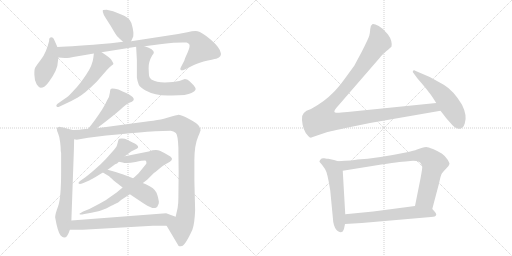
t = 0.00 s
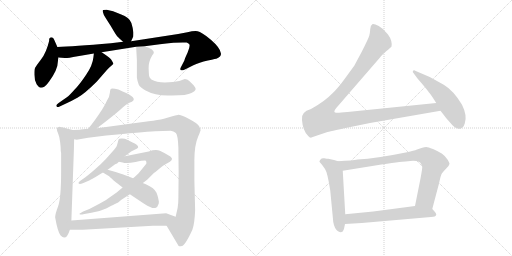
t = 2.72 s
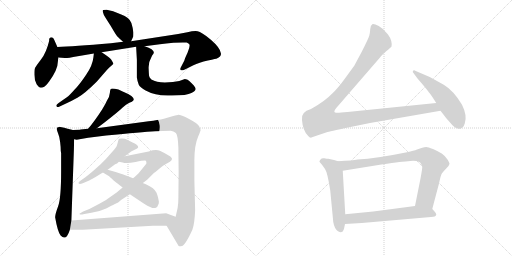
t = 5.45 s
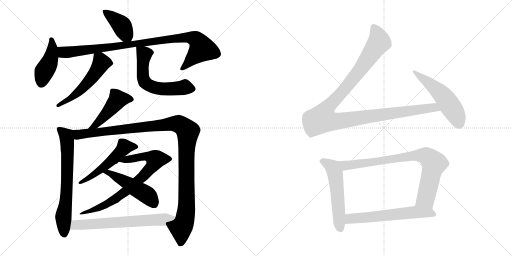
t = 8.17 s
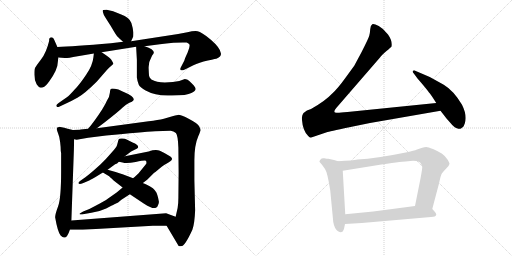
t = 10.89 s
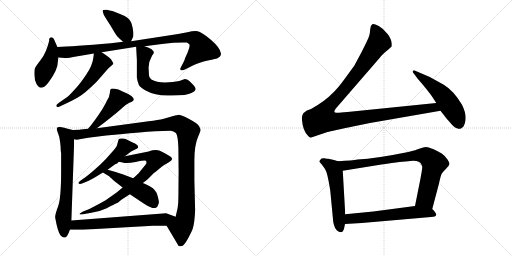
t = 13.61 s

The animated SVG that drew these frames (rendered in a browser with its animation timeline set to each time). Animation: 17 CSS @keyframes rules; one cycle of 13.61 s.

<svg version="1.1" viewBox="0 0 2048 1024" xmlns="http://www.w3.org/2000/svg">
  <g stroke="lightgray" stroke-dasharray="1,1" stroke-width="1" transform="scale(4, 4)">
    <line x1="0" y1="0" x2="256" y2="256"></line>
    <line x1="256" y1="0" x2="0" y2="256"></line>
    <line x1="128" y1="0" x2="128" y2="256"></line>
    <line x1="0" y1="128" x2="256" y2="128"></line>
    <line x1="256" y1="0" x2="512" y2="256"></line>
    <line x1="512" y1="0" x2="256" y2="256"></line>
    <line x1="384" y1="0" x2="384" y2="256"></line>
    <line x1="256" y1="128" x2="512" y2="128"></line>
  </g>
<g transform="scale(1, -1) translate(0, -850)">
   <style type="text/css">
    @keyframes keyframes0 {
      from {
       stroke: black;
       stroke-dashoffset: 408;
       stroke-width: 128;
       }
       57% {
       animation-timing-function: step-end;
       stroke: black;
       stroke-dashoffset: 0;
       stroke-width: 128;
       }
       to {
       stroke: black;
       stroke-width: 1024;
       }
       }
       #make-me-a-hanzi-animation-0 {
         animation: keyframes0 0.582031s both;
         animation-delay: 0.000000s;
         animation-timing-function: linear;
       }
    @keyframes keyframes1 {
      from {
       stroke: black;
       stroke-dashoffset: 441;
       stroke-width: 128;
       }
       59% {
       animation-timing-function: step-end;
       stroke: black;
       stroke-dashoffset: 0;
       stroke-width: 128;
       }
       to {
       stroke: black;
       stroke-width: 1024;
       }
       }
       #make-me-a-hanzi-animation-1 {
         animation: keyframes1 0.608887s both;
         animation-delay: 0.582031s;
         animation-timing-function: linear;
       }
    @keyframes keyframes2 {
      from {
       stroke: black;
       stroke-dashoffset: 971;
       stroke-width: 128;
       }
       76% {
       animation-timing-function: step-end;
       stroke: black;
       stroke-dashoffset: 0;
       stroke-width: 128;
       }
       to {
       stroke: black;
       stroke-width: 1024;
       }
       }
       #make-me-a-hanzi-animation-2 {
         animation: keyframes2 1.040202s both;
         animation-delay: 1.190918s;
         animation-timing-function: linear;
       }
    @keyframes keyframes3 {
      from {
       stroke: black;
       stroke-dashoffset: 544;
       stroke-width: 128;
       }
       64% {
       animation-timing-function: step-end;
       stroke: black;
       stroke-dashoffset: 0;
       stroke-width: 128;
       }
       to {
       stroke: black;
       stroke-width: 1024;
       }
       }
       #make-me-a-hanzi-animation-3 {
         animation: keyframes3 0.692708s both;
         animation-delay: 2.231120s;
         animation-timing-function: linear;
       }
    @keyframes keyframes4 {
      from {
       stroke: black;
       stroke-dashoffset: 604;
       stroke-width: 128;
       }
       66% {
       animation-timing-function: step-end;
       stroke: black;
       stroke-dashoffset: 0;
       stroke-width: 128;
       }
       to {
       stroke: black;
       stroke-width: 1024;
       }
       }
       #make-me-a-hanzi-animation-4 {
         animation: keyframes4 0.741536s both;
         animation-delay: 2.923828s;
         animation-timing-function: linear;
       }
    @keyframes keyframes5 {
      from {
       stroke: black;
       stroke-dashoffset: 471;
       stroke-width: 128;
       }
       61% {
       animation-timing-function: step-end;
       stroke: black;
       stroke-dashoffset: 0;
       stroke-width: 128;
       }
       to {
       stroke: black;
       stroke-width: 1024;
       }
       }
       #make-me-a-hanzi-animation-5 {
         animation: keyframes5 0.633301s both;
         animation-delay: 3.665364s;
         animation-timing-function: linear;
       }
    @keyframes keyframes6 {
      from {
       stroke: black;
       stroke-dashoffset: 692;
       stroke-width: 128;
       }
       69% {
       animation-timing-function: step-end;
       stroke: black;
       stroke-dashoffset: 0;
       stroke-width: 128;
       }
       to {
       stroke: black;
       stroke-width: 1024;
       }
       }
       #make-me-a-hanzi-animation-6 {
         animation: keyframes6 0.813151s both;
         animation-delay: 4.298665s;
         animation-timing-function: linear;
       }
    @keyframes keyframes7 {
      from {
       stroke: black;
       stroke-dashoffset: 1175;
       stroke-width: 128;
       }
       79% {
       animation-timing-function: step-end;
       stroke: black;
       stroke-dashoffset: 0;
       stroke-width: 128;
       }
       to {
       stroke: black;
       stroke-width: 1024;
       }
       }
       #make-me-a-hanzi-animation-7 {
         animation: keyframes7 1.206217s both;
         animation-delay: 5.111816s;
         animation-timing-function: linear;
       }
    @keyframes keyframes8 {
      from {
       stroke: black;
       stroke-dashoffset: 533;
       stroke-width: 128;
       }
       63% {
       animation-timing-function: step-end;
       stroke: black;
       stroke-dashoffset: 0;
       stroke-width: 128;
       }
       to {
       stroke: black;
       stroke-width: 1024;
       }
       }
       #make-me-a-hanzi-animation-8 {
         animation: keyframes8 0.683757s both;
         animation-delay: 6.318033s;
         animation-timing-function: linear;
       }
    @keyframes keyframes9 {
      from {
       stroke: black;
       stroke-dashoffset: 779;
       stroke-width: 128;
       }
       72% {
       animation-timing-function: step-end;
       stroke: black;
       stroke-dashoffset: 0;
       stroke-width: 128;
       }
       to {
       stroke: black;
       stroke-width: 1024;
       }
       }
       #make-me-a-hanzi-animation-9 {
         animation: keyframes9 0.883952s both;
         animation-delay: 7.001790s;
         animation-timing-function: linear;
       }
    @keyframes keyframes10 {
      from {
       stroke: black;
       stroke-dashoffset: 496;
       stroke-width: 128;
       }
       62% {
       animation-timing-function: step-end;
       stroke: black;
       stroke-dashoffset: 0;
       stroke-width: 128;
       }
       to {
       stroke: black;
       stroke-width: 1024;
       }
       }
       #make-me-a-hanzi-animation-10 {
         animation: keyframes10 0.653646s both;
         animation-delay: 7.885742s;
         animation-timing-function: linear;
       }
    @keyframes keyframes11 {
      from {
       stroke: black;
       stroke-dashoffset: 672;
       stroke-width: 128;
       }
       69% {
       animation-timing-function: step-end;
       stroke: black;
       stroke-dashoffset: 0;
       stroke-width: 128;
       }
       to {
       stroke: black;
       stroke-width: 1024;
       }
       }
       #make-me-a-hanzi-animation-11 {
         animation: keyframes11 0.796875s both;
         animation-delay: 8.539388s;
         animation-timing-function: linear;
       }
    @keyframes keyframes12 {
      from {
       stroke: black;
       stroke-dashoffset: 1180;
       stroke-width: 128;
       }
       79% {
       animation-timing-function: step-end;
       stroke: black;
       stroke-dashoffset: 0;
       stroke-width: 128;
       }
       to {
       stroke: black;
       stroke-width: 1024;
       }
       }
       #make-me-a-hanzi-animation-12 {
         animation: keyframes12 1.210286s both;
         animation-delay: 9.336263s;
         animation-timing-function: linear;
       }
    @keyframes keyframes13 {
      from {
       stroke: black;
       stroke-dashoffset: 536;
       stroke-width: 128;
       }
       64% {
       animation-timing-function: step-end;
       stroke: black;
       stroke-dashoffset: 0;
       stroke-width: 128;
       }
       to {
       stroke: black;
       stroke-width: 1024;
       }
       }
       #make-me-a-hanzi-animation-13 {
         animation: keyframes13 0.686198s both;
         animation-delay: 10.546549s;
         animation-timing-function: linear;
       }
    @keyframes keyframes14 {
      from {
       stroke: black;
       stroke-dashoffset: 553;
       stroke-width: 128;
       }
       64% {
       animation-timing-function: step-end;
       stroke: black;
       stroke-dashoffset: 0;
       stroke-width: 128;
       }
       to {
       stroke: black;
       stroke-width: 1024;
       }
       }
       #make-me-a-hanzi-animation-14 {
         animation: keyframes14 0.700033s both;
         animation-delay: 11.232747s;
         animation-timing-function: linear;
       }
    @keyframes keyframes15 {
      from {
       stroke: black;
       stroke-dashoffset: 835;
       stroke-width: 128;
       }
       73% {
       animation-timing-function: step-end;
       stroke: black;
       stroke-dashoffset: 0;
       stroke-width: 128;
       }
       to {
       stroke: black;
       stroke-width: 1024;
       }
       }
       #make-me-a-hanzi-animation-15 {
         animation: keyframes15 0.929525s both;
         animation-delay: 11.932780s;
         animation-timing-function: linear;
       }
    @keyframes keyframes16 {
      from {
       stroke: black;
       stroke-dashoffset: 614;
       stroke-width: 128;
       }
       67% {
       animation-timing-function: step-end;
       stroke: black;
       stroke-dashoffset: 0;
       stroke-width: 128;
       }
       to {
       stroke: black;
       stroke-width: 1024;
       }
       }
       #make-me-a-hanzi-animation-16 {
         animation: keyframes16 0.749674s both;
         animation-delay: 12.862305s;
         animation-timing-function: linear;
       }
</style>
<path d="M 524.5 685.5 L 532.5 703.5 Q 533.5 704.5 533.5 720.5 Q 532.5 735.5 525.5 758.5 Q 518.5 780.5 482.5 793.5 L 452.5 805.5 L 426.5 811.5 Q 414.5 811.5 412.5 810.5 Q 409.5 808.5 411.5 802.5 L 415.5 790.5 Q 415.5 789.5 442.5 747.5 Q 464.5 709.5 469.5 704.5 Q 474.5 699.5 492.5 683.5 C 514.5 663.5 514.5 663.5 524.5 685.5 Z" fill="lightgray"></path> 
<path d="M 137.5 551.0 Q 137.5 528.5 146.5 513.5 Q 156.5 499.5 163.5 499.5 Q 170.5 499.5 177.0 503.5 Q 183.5 507.5 196.5 524.5 Q 231.5 572.5 231.5 604.5 L 233.5 620.5 L 229.5 662.5 L 218.5 687.5 Q 212.5 703.5 201.5 700.5 L 197.5 696.5 Q 196.5 695.5 196.5 686.5 Q 185.5 640.5 164.0 612.0 Q 142.5 583.5 140.0 578.5 Q 137.5 573.5 137.5 562.25 L 137.5 551.0 Z" fill="lightgray"></path> 
<path d="M 233.5 620.5 L 259.5 618.5 Q 262.5 616.5 310.5 625.5 L 375.5 636.5 L 406.5 641.5 L 544.5 663.5 L 578.5 665.5 L 639.5 673.5 Q 663.5 677.5 693.5 679.5 L 731.5 680.5 L 746.5 680.5 Q 749.5 680.5 756.5 674.5 Q 762.5 667.5 750.5 640.5 Q 737.5 612.5 737.5 608.5 L 723.5 581.5 Q 719.5 574.5 722.5 570.5 Q 725.5 566.5 739.5 572.5 L 773.5 589.5 Q 795.5 600.5 831.5 608.5 Q 866.5 616.5 867.5 616.5 Q 886.5 624.5 883.5 637.5 Q 881.5 658.5 843.5 691.5 Q 805.5 723.5 790.5 725.5 Q 775.5 727.5 749.5 721.5 L 712.5 714.5 L 524.5 685.5 L 492.5 683.5 L 443.5 677.5 Q 292.5 664.5 229.5 662.5 C 199.5 661.5 203.5 622.5 233.5 620.5 Z" fill="lightgray"></path> 
<path d="M 375.5 636.5 L 373.5 620.5 Q 370.5 589.5 344.5 551.5 Q 318.5 512.5 299.5 493.5 Q 276.5 467.5 267.5 461.5 L 234.5 438.5 Q 221.5 429.5 226.5 424.5 Q 231.5 419.5 236.5 423.5 L 270.5 439.5 Q 280.5 443.5 309.5 459.5 Q 338.5 475.5 387.5 524.5 L 427.5 570.5 Q 437.5 582.5 446.5 588.5 Q 454.5 593.5 453.5 596.5 Q 452.5 599.5 444.5 612.5 Q 438.5 620.5 406.5 641.5 C 381.5 658.5 378.5 660.5 375.5 636.5 Z" fill="lightgray"></path> 
<path d="M 544.5 663.5 L 547.5 610.5 L 547.5 540.5 Q 548.5 529.5 555.5 510.5 Q 560.5 501.5 582.5 488.5 Q 625.5 464.5 687.5 468.5 Q 748.5 468.5 765.5 478.5 Q 782.5 487.5 782.5 494.5 Q 782.5 501.5 769.5 514.5 Q 756.5 527.5 750.5 531.5 Q 739.5 535.5 736.5 533.5 Q 713.5 522.5 691.5 522.5 L 659.5 520.5 Q 625.5 520.5 605.5 532.5 Q 596.5 541.5 596.5 546.5 Q 595.5 551.5 594.5 577.5 Q 593.5 602.5 608.5 628.5 Q 614.5 635.5 614.5 637.5 Q 614.5 639.5 615.5 640.5 Q 615.5 653.5 578.5 665.5 C 550.5 675.5 543.5 677.5 544.5 663.5 Z" fill="lightgray"></path> 
<path d="M 427.5 447.5 Q 425.5 441.5 408.5 412.5 Q 377.5 364.5 352.5 335.5 C 333.5 312.5 363.5 319.5 387.5 337.5 L 416.5 359.5 Q 474.5 404.5 489.5 419.5 Q 504.5 434.5 517.5 439.5 L 527.5 443.5 Q 553.5 458.5 490.5 484.5 Q 472.5 494.5 459.5 495.5 Q 446.5 496.5 445.5 495.5 Q 440.5 495.5 439.5 479.5 Q 438.5 463.5 427.5 447.5 Z" fill="lightgray"></path> 
<path d="M 291.5 330.5 L 270.5 335.5 Q 236.5 343.5 235.5 342.5 Q 233.5 341.5 230.5 341.5 Q 227.5 338.5 227.5 334.5 Q 226.5 330.5 232.5 316.5 Q 238.5 302.5 240.5 282.5 L 242.5 262.5 Q 242.5 244.5 244.5 238.5 L 244.5 166.5 Q 244.5 57.5 232.5 25.5 Q 220.5 -6.5 220.5 -18.5 Q 230.5 -76.5 242.5 -91.5 Q 264.5 -116.5 279.5 -68.5 L 285.5 -31.5 L 295.5 249.5 L 296.5 293.5 C 297.5 323.5 297.5 329.5 291.5 330.5 Z" fill="lightgray"></path> 
<path d="M 352.5 335.5 L 322.5 332.5 L 319.5 331.5 L 291.5 330.5 C 261.5 328.5 266.5 292.5 296.5 293.5 L 306.5 291.5 L 352.5 299.5 L 424.5 308.5 Q 567.5 322.5 620.5 325.5 L 682.5 327.5 Q 694.5 325.5 703.5 318.5 Q 711.5 310.5 713.5 259.5 L 714.5 159.5 L 713.5 58.5 Q 713.5 36.5 710.5 18.5 L 702.5 -16.5 C 695.5 -45.5 651.5 -26.5 666.5 -52.5 L 714.5 -133.5 Q 719.5 -135.5 727.5 -133.5 Q 740.5 -131.5 769.5 -68.5 Q 778.5 -43.5 780.5 9.5 L 777.5 129.5 L 777.5 209.5 Q 777.5 270.5 793.5 306.5 Q 797.5 315.5 798.5 318.5 L 802.5 329.5 Q 802.5 333.5 796.5 345.5 Q 790.5 356.5 756.5 374.5 Q 721.5 391.5 711.5 390.5 Q 700.5 389.5 689.5 385.5 L 655.5 375.5 Q 632.5 370.5 594.5 365.5 L 387.5 337.5 L 352.5 335.5 Z" fill="lightgray"></path> 
<path d="M 499.5 225.5 L 524.5 244.5 L 538.5 251.5 Q 551.5 257.5 552.5 260.5 Q 554.5 271.5 530.5 280.5 L 508.5 291.5 Q 500.5 295.5 488.5 296.0 Q 476.5 296.5 475.0 293.0 Q 473.5 289.5 470.5 278.5 Q 467.5 267.5 466.5 265.0 Q 465.5 262.5 455.5 250.5 L 431.5 223.5 Q 424.5 215.5 401.5 192.5 Q 359.5 154.5 341.5 141.5 L 321.5 127.5 Q 311.5 120.5 314.5 116.0 Q 317.5 111.5 333.5 118.5 L 354.5 127.5 Q 356.5 128.5 380.5 141.5 L 411.5 160.5 L 430.5 171.5 L 460.5 193.5 Q 468.5 195.5 475.5 203.5 L 499.5 225.5 Z" fill="lightgray"></path> 
<path d="M 490.5 100.5 L 466.5 80.5 L 429.5 54.5 Q 420.5 47.5 397.5 35.5 L 357.5 14.5 L 332.5 4.5 Q 327.5 1.5 322.5 -1.5 Q 316.5 -3.5 318.5 -6.5 Q 319.5 -9.5 337.5 -5.5 L 365.5 -0.5 Q 399.5 4.5 424.5 16.5 Q 449.5 29.5 457.5 33.5 L 472.5 40.5 L 485.5 51.5 L 519.5 73.5 L 571.5 118.5 L 588.5 131.5 L 615.5 158.5 Q 621.5 162.5 627.5 167.5 L 645.5 182.5 Q 657.5 192.5 665.5 195.5 Q 700.5 211.5 681.5 224.5 L 657.5 238.5 L 639.5 247.5 Q 622.5 254.5 594.5 244.5 L 499.5 225.5 C 470.5 219.5 446.5 209.5 475.5 203.5 L 490.5 200.5 Q 504.5 194.5 542.5 202.5 Q 580.5 210.5 583.5 207.5 Q 586.5 203.5 585.5 196.5 Q 583.5 193.5 575.5 183.5 L 553.5 156.5 L 538.5 142.5 Q 533.5 138.5 532.5 137.5 L 490.5 100.5 Z" fill="lightgray"></path> 
<path d="M 411.5 160.5 L 436.5 145.5 Q 443.5 138.5 446.5 136.5 L 454.5 128.5 L 490.5 100.5 L 519.5 73.5 L 576.5 35.5 Q 612.5 12.5 623.5 19.5 Q 629.5 20.5 631.5 28.5 Q 636.5 37.5 635.5 44.5 Q 630.5 71.5 625.5 80.5 Q 620.5 89.5 611.5 97.5 Q 601.5 104.5 587.5 111.5 Q 572.5 117.5 571.5 118.5 L 532.5 137.5 L 490.5 153.5 Q 478.5 157.5 474.5 158.5 L 462.5 162.5 L 430.5 171.5 C 401.5 179.5 385.5 175.5 411.5 160.5 Z" fill="lightgray"></path> 
<path d="M 279.5 -68.5 L 330.5 -68.5 L 611.5 -52.5 L 666.5 -52.5 C 696.5 -52.5 730.5 -26.5 702.5 -16.5 L 664.5 -2.5 L 285.5 -31.5 C 255.5 -33.5 249.5 -68.5 279.5 -68.5 Z" fill="lightgray"></path> 
<path d="M 1745.0 438.0 L 1390.0 402.0 Q 1353.0 398.0 1346.0 399.0 Q 1329.0 399.0 1345.0 418.0 L 1520.0 620.0 Q 1526.0 629.0 1546.0 646.0 Q 1566.0 663.0 1566.0 664.0 Q 1570.0 687.0 1552.0 712.0 Q 1534.0 736.0 1515.0 746.0 Q 1495.0 756.0 1489.0 753.0 Q 1482.0 749.0 1481.0 734.0 Q 1480.0 719.0 1477.0 707.0 Q 1473.0 694.0 1447.0 643.0 L 1417.0 587.0 L 1382.0 539.0 Q 1351.0 496.0 1330.0 477.0 Q 1301.0 446.0 1244.0 414.0 Q 1202.0 402.0 1208.0 370.0 Q 1211.0 328.0 1232.0 307.0 Q 1241.0 296.0 1248.0 301.0 L 1307.0 321.0 Q 1314.0 323.0 1397.0 341.0 L 1480.0 358.0 L 1762.0 407.0 C 1792.0 412.0 1775.0 441.0 1745.0 438.0 Z" fill="lightgray"></path> 
<path d="M 1762.0 407.0 L 1786.0 376.0 L 1802.0 358.0 Q 1818.0 338.0 1828.0 337.0 Q 1836.0 333.0 1844.0 336.0 L 1853.0 343.0 Q 1855.0 345.0 1859.0 356.0 Q 1870.0 387.0 1848.0 431.0 Q 1815.0 487.0 1775.0 511.0 L 1719.0 542.0 L 1663.0 566.0 Q 1656.0 571.0 1652.0 567.0 Q 1648.0 563.0 1656.0 555.0 L 1670.0 536.0 L 1689.0 514.0 Q 1715.0 483.0 1716.0 480.0 Q 1721.0 476.0 1745.0 438.0 L 1762.0 407.0 Z" fill="lightgray"></path> 
<path d="M 1336.0 210.0 L 1313.0 215.0 Q 1308.0 215.0 1297.0 217.0 Q 1286.0 218.0 1284.0 214.0 L 1280.0 209.0 Q 1275.0 204.0 1280.0 200.0 L 1288.0 191.0 L 1300.0 174.0 Q 1310.0 160.0 1321.0 88.0 L 1333.0 -38.0 Q 1338.0 -66.0 1352.0 -75.0 Q 1362.0 -80.0 1366.0 -78.0 L 1371.0 -76.0 Q 1377.0 -67.0 1380.0 -46.0 L 1381.0 -7.0 L 1371.0 167.0 C 1369.0 197.0 1369.0 200.0 1352.0 205.0 L 1336.0 210.0 Z" fill="lightgray"></path> 
<path d="M 1729.0 14.0 L 1756.0 116.0 Q 1763.0 150.0 1768.0 157.0 Q 1772.0 163.0 1784.0 175.0 L 1794.0 186.0 Q 1797.0 191.0 1798.0 195.0 Q 1798.0 198.0 1790.0 212.0 Q 1781.0 226.0 1767.0 236.0 Q 1752.0 245.0 1732.0 254.0 Q 1712.0 262.0 1705.0 262.0 Q 1698.0 262.0 1689.0 259.0 L 1668.0 252.0 Q 1656.0 247.0 1628.0 241.0 Q 1506.0 216.0 1430.0 212.0 Q 1412.0 208.0 1352.0 205.0 C 1322.0 203.0 1341.0 162.0 1371.0 167.0 L 1501.0 188.0 Q 1606.0 204.0 1622.0 204.0 L 1652.0 207.0 Q 1668.0 207.0 1675.0 203.0 Q 1683.0 200.0 1684.0 194.0 Q 1688.0 190.0 1689.0 182.0 Q 1689.0 174.0 1682.0 136.0 L 1660.0 26.0 C 1654.0 -3.0 1721.0 -15.0 1729.0 14.0 Z" fill="lightgray"></path> 
<path d="M 1380.0 -46.0 L 1447.0 -42.0 L 1724.0 -18.0 Q 1743.0 -18.0 1745.0 -9.0 Q 1746.0 -3.0 1729.0 14.0 C 1711.0 33.0 1690.0 30.0 1660.0 26.0 L 1493.0 4.0 L 1381.0 -7.0 C 1351.0 -10.0 1350.0 -48.0 1380.0 -46.0 Z" fill="lightgray"></path> 
      <clipPath id="make-me-a-hanzi-clip-0">
      <path d="M 524.5 685.5 L 532.5 703.5 Q 533.5 704.5 533.5 720.5 Q 532.5 735.5 525.5 758.5 Q 518.5 780.5 482.5 793.5 L 452.5 805.5 L 426.5 811.5 Q 414.5 811.5 412.5 810.5 Q 409.5 808.5 411.5 802.5 L 415.5 790.5 Q 415.5 789.5 442.5 747.5 Q 464.5 709.5 469.5 704.5 Q 474.5 699.5 492.5 683.5 C 514.5 663.5 514.5 663.5 524.5 685.5 Z" fill="lightgray"></path>
      </clipPath>
      <path clip-path="url(#make-me-a-hanzi-clip-0)" d="M 419.5 805.5 L 484.5 751.5 L 518.5 693.5 " fill="none" id="make-me-a-hanzi-animation-0" stroke-dasharray="280 560" stroke-linecap="round"></path>

      <clipPath id="make-me-a-hanzi-clip-1">
      <path d="M 137.5 551.0 Q 137.5 528.5 146.5 513.5 Q 156.5 499.5 163.5 499.5 Q 170.5 499.5 177.0 503.5 Q 183.5 507.5 196.5 524.5 Q 231.5 572.5 231.5 604.5 L 233.5 620.5 L 229.5 662.5 L 218.5 687.5 Q 212.5 703.5 201.5 700.5 L 197.5 696.5 Q 196.5 695.5 196.5 686.5 Q 185.5 640.5 164.0 612.0 Q 142.5 583.5 140.0 578.5 Q 137.5 573.5 137.5 562.25 L 137.5 551.0 Z" fill="lightgray"></path>
      </clipPath>
      <path clip-path="url(#make-me-a-hanzi-clip-1)" d="M 205.5 692.5 L 209.5 653.5 L 204.5 624.5 L 170.5 546.5 L 166.5 515.5 " fill="none" id="make-me-a-hanzi-animation-1" stroke-dasharray="313 626" stroke-linecap="round"></path>

      <clipPath id="make-me-a-hanzi-clip-2">
      <path d="M 233.5 620.5 L 259.5 618.5 Q 262.5 616.5 310.5 625.5 L 375.5 636.5 L 406.5 641.5 L 544.5 663.5 L 578.5 665.5 L 639.5 673.5 Q 663.5 677.5 693.5 679.5 L 731.5 680.5 L 746.5 680.5 Q 749.5 680.5 756.5 674.5 Q 762.5 667.5 750.5 640.5 Q 737.5 612.5 737.5 608.5 L 723.5 581.5 Q 719.5 574.5 722.5 570.5 Q 725.5 566.5 739.5 572.5 L 773.5 589.5 Q 795.5 600.5 831.5 608.5 Q 866.5 616.5 867.5 616.5 Q 886.5 624.5 883.5 637.5 Q 881.5 658.5 843.5 691.5 Q 805.5 723.5 790.5 725.5 Q 775.5 727.5 749.5 721.5 L 712.5 714.5 L 524.5 685.5 L 492.5 683.5 L 443.5 677.5 Q 292.5 664.5 229.5 662.5 C 199.5 661.5 203.5 622.5 233.5 620.5 Z" fill="lightgray"></path>
      </clipPath>
      <path clip-path="url(#make-me-a-hanzi-clip-2)" d="M 234.5 655.5 L 250.5 643.5 L 267.5 641.5 L 691.5 696.5 L 746.5 701.5 L 784.5 692.5 L 796.5 679.5 L 805.5 653.5 L 726.5 575.5 " fill="none" id="make-me-a-hanzi-animation-2" stroke-dasharray="843 1686" stroke-linecap="round"></path>

      <clipPath id="make-me-a-hanzi-clip-3">
      <path d="M 375.5 636.5 L 373.5 620.5 Q 370.5 589.5 344.5 551.5 Q 318.5 512.5 299.5 493.5 Q 276.5 467.5 267.5 461.5 L 234.5 438.5 Q 221.5 429.5 226.5 424.5 Q 231.5 419.5 236.5 423.5 L 270.5 439.5 Q 280.5 443.5 309.5 459.5 Q 338.5 475.5 387.5 524.5 L 427.5 570.5 Q 437.5 582.5 446.5 588.5 Q 454.5 593.5 453.5 596.5 Q 452.5 599.5 444.5 612.5 Q 438.5 620.5 406.5 641.5 C 381.5 658.5 378.5 660.5 375.5 636.5 Z" fill="lightgray"></path>
      </clipPath>
      <path clip-path="url(#make-me-a-hanzi-clip-3)" d="M 445.5 595.5 L 405.5 598.5 L 364.5 534.5 L 331.5 498.5 L 295.5 465.5 L 231.5 427.5 " fill="none" id="make-me-a-hanzi-animation-3" stroke-dasharray="416 832" stroke-linecap="round"></path>

      <clipPath id="make-me-a-hanzi-clip-4">
      <path d="M 544.5 663.5 L 547.5 610.5 L 547.5 540.5 Q 548.5 529.5 555.5 510.5 Q 560.5 501.5 582.5 488.5 Q 625.5 464.5 687.5 468.5 Q 748.5 468.5 765.5 478.5 Q 782.5 487.5 782.5 494.5 Q 782.5 501.5 769.5 514.5 Q 756.5 527.5 750.5 531.5 Q 739.5 535.5 736.5 533.5 Q 713.5 522.5 691.5 522.5 L 659.5 520.5 Q 625.5 520.5 605.5 532.5 Q 596.5 541.5 596.5 546.5 Q 595.5 551.5 594.5 577.5 Q 593.5 602.5 608.5 628.5 Q 614.5 635.5 614.5 637.5 Q 614.5 639.5 615.5 640.5 Q 615.5 653.5 578.5 665.5 C 550.5 675.5 543.5 677.5 544.5 663.5 Z" fill="lightgray"></path>
      </clipPath>
      <path clip-path="url(#make-me-a-hanzi-clip-4)" d="M 550.5 657.5 L 576.5 632.5 L 571.5 547.5 L 578.5 523.5 L 589.5 512.5 L 622.5 498.5 L 662.5 493.5 L 738.5 501.5 L 771.5 495.5 " fill="none" id="make-me-a-hanzi-animation-4" stroke-dasharray="476 952" stroke-linecap="round"></path>

      <clipPath id="make-me-a-hanzi-clip-5">
      <path d="M 427.5 447.5 Q 425.5 441.5 408.5 412.5 Q 377.5 364.5 352.5 335.5 C 333.5 312.5 363.5 319.5 387.5 337.5 L 416.5 359.5 Q 474.5 404.5 489.5 419.5 Q 504.5 434.5 517.5 439.5 L 527.5 443.5 Q 553.5 458.5 490.5 484.5 Q 472.5 494.5 459.5 495.5 Q 446.5 496.5 445.5 495.5 Q 440.5 495.5 439.5 479.5 Q 438.5 463.5 427.5 447.5 Z" fill="lightgray"></path>
      </clipPath>
      <path clip-path="url(#make-me-a-hanzi-clip-5)" d="M 524.5 453.5 L 493.5 457.5 L 469.5 450.5 L 384.5 352.5 L 358.5 339.5 " fill="none" id="make-me-a-hanzi-animation-5" stroke-dasharray="343 686" stroke-linecap="round"></path>

      <clipPath id="make-me-a-hanzi-clip-6">
      <path d="M 291.5 330.5 L 270.5 335.5 Q 236.5 343.5 235.5 342.5 Q 233.5 341.5 230.5 341.5 Q 227.5 338.5 227.5 334.5 Q 226.5 330.5 232.5 316.5 Q 238.5 302.5 240.5 282.5 L 242.5 262.5 Q 242.5 244.5 244.5 238.5 L 244.5 166.5 Q 244.5 57.5 232.5 25.5 Q 220.5 -6.5 220.5 -18.5 Q 230.5 -76.5 242.5 -91.5 Q 264.5 -116.5 279.5 -68.5 L 285.5 -31.5 L 295.5 249.5 L 296.5 293.5 C 297.5 323.5 297.5 329.5 291.5 330.5 Z" fill="lightgray"></path>
      </clipPath>
      <path clip-path="url(#make-me-a-hanzi-clip-6)" d="M 234.5 335.5 L 265.5 306.5 L 268.5 286.5 L 267.5 102.5 L 253.5 -17.5 L 255.5 -85.5 " fill="none" id="make-me-a-hanzi-animation-6" stroke-dasharray="564 1128" stroke-linecap="round"></path>

      <clipPath id="make-me-a-hanzi-clip-7">
      <path d="M 352.5 335.5 L 322.5 332.5 L 319.5 331.5 L 291.5 330.5 C 261.5 328.5 266.5 292.5 296.5 293.5 L 306.5 291.5 L 352.5 299.5 L 424.5 308.5 Q 567.5 322.5 620.5 325.5 L 682.5 327.5 Q 694.5 325.5 703.5 318.5 Q 711.5 310.5 713.5 259.5 L 714.5 159.5 L 713.5 58.5 Q 713.5 36.5 710.5 18.5 L 702.5 -16.5 C 695.5 -45.5 651.5 -26.5 666.5 -52.5 L 714.5 -133.5 Q 719.5 -135.5 727.5 -133.5 Q 740.5 -131.5 769.5 -68.5 Q 778.5 -43.5 780.5 9.5 L 777.5 129.5 L 777.5 209.5 Q 777.5 270.5 793.5 306.5 Q 797.5 315.5 798.5 318.5 L 802.5 329.5 Q 802.5 333.5 796.5 345.5 Q 790.5 356.5 756.5 374.5 Q 721.5 391.5 711.5 390.5 Q 700.5 389.5 689.5 385.5 L 655.5 375.5 Q 632.5 370.5 594.5 365.5 L 387.5 337.5 L 352.5 335.5 Z" fill="lightgray"></path>
      </clipPath>
      <path clip-path="url(#make-me-a-hanzi-clip-7)" d="M 298.5 325.5 L 313.5 312.5 L 327.5 313.5 L 696.5 355.5 L 718.5 351.5 L 743.5 333.5 L 751.5 324.5 L 745.5 224.5 L 746.5 31.5 L 738.5 -30.5 L 723.5 -64.5 L 721.5 -120.5 " fill="none" id="make-me-a-hanzi-animation-7" stroke-dasharray="1047 2094" stroke-linecap="round"></path>

      <clipPath id="make-me-a-hanzi-clip-8">
      <path d="M 499.5 225.5 L 524.5 244.5 L 538.5 251.5 Q 551.5 257.5 552.5 260.5 Q 554.5 271.5 530.5 280.5 L 508.5 291.5 Q 500.5 295.5 488.5 296.0 Q 476.5 296.5 475.0 293.0 Q 473.5 289.5 470.5 278.5 Q 467.5 267.5 466.5 265.0 Q 465.5 262.5 455.5 250.5 L 431.5 223.5 Q 424.5 215.5 401.5 192.5 Q 359.5 154.5 341.5 141.5 L 321.5 127.5 Q 311.5 120.5 314.5 116.0 Q 317.5 111.5 333.5 118.5 L 354.5 127.5 Q 356.5 128.5 380.5 141.5 L 411.5 160.5 L 430.5 171.5 L 460.5 193.5 Q 468.5 195.5 475.5 203.5 L 499.5 225.5 Z" fill="lightgray"></path>
      </clipPath>
      <path clip-path="url(#make-me-a-hanzi-clip-8)" d="M 545.5 263.5 L 497.5 262.5 L 417.5 183.5 L 367.5 144.5 L 319.5 121.5 " fill="none" id="make-me-a-hanzi-animation-8" stroke-dasharray="405 810" stroke-linecap="round"></path>

      <clipPath id="make-me-a-hanzi-clip-9">
      <path d="M 490.5 100.5 L 466.5 80.5 L 429.5 54.5 Q 420.5 47.5 397.5 35.5 L 357.5 14.5 L 332.5 4.5 Q 327.5 1.5 322.5 -1.5 Q 316.5 -3.5 318.5 -6.5 Q 319.5 -9.5 337.5 -5.5 L 365.5 -0.5 Q 399.5 4.5 424.5 16.5 Q 449.5 29.5 457.5 33.5 L 472.5 40.5 L 485.5 51.5 L 519.5 73.5 L 571.5 118.5 L 588.5 131.5 L 615.5 158.5 Q 621.5 162.5 627.5 167.5 L 645.5 182.5 Q 657.5 192.5 665.5 195.5 Q 700.5 211.5 681.5 224.5 L 657.5 238.5 L 639.5 247.5 Q 622.5 254.5 594.5 244.5 L 499.5 225.5 C 470.5 219.5 446.5 209.5 475.5 203.5 L 490.5 200.5 Q 504.5 194.5 542.5 202.5 Q 580.5 210.5 583.5 207.5 Q 586.5 203.5 585.5 196.5 Q 583.5 193.5 575.5 183.5 L 553.5 156.5 L 538.5 142.5 Q 533.5 138.5 532.5 137.5 L 490.5 100.5 Z" fill="lightgray"></path>
      </clipPath>
      <path clip-path="url(#make-me-a-hanzi-clip-9)" d="M 483.5 203.5 L 508.5 213.5 L 577.5 225.5 L 621.5 212.5 L 606.5 182.5 L 571.5 144.5 L 461.5 54.5 L 372.5 9.5 L 321.5 -4.5 " fill="none" id="make-me-a-hanzi-animation-9" stroke-dasharray="651 1302" stroke-linecap="round"></path>

      <clipPath id="make-me-a-hanzi-clip-10">
      <path d="M 411.5 160.5 L 436.5 145.5 Q 443.5 138.5 446.5 136.5 L 454.5 128.5 L 490.5 100.5 L 519.5 73.5 L 576.5 35.5 Q 612.5 12.5 623.5 19.5 Q 629.5 20.5 631.5 28.5 Q 636.5 37.5 635.5 44.5 Q 630.5 71.5 625.5 80.5 Q 620.5 89.5 611.5 97.5 Q 601.5 104.5 587.5 111.5 Q 572.5 117.5 571.5 118.5 L 532.5 137.5 L 490.5 153.5 Q 478.5 157.5 474.5 158.5 L 462.5 162.5 L 430.5 171.5 C 401.5 179.5 385.5 175.5 411.5 160.5 Z" fill="lightgray"></path>
      </clipPath>
      <path clip-path="url(#make-me-a-hanzi-clip-10)" d="M 418.5 158.5 L 443.5 156.5 L 586.5 71.5 L 616.5 33.5 " fill="none" id="make-me-a-hanzi-animation-10" stroke-dasharray="368 736" stroke-linecap="round"></path>

      <clipPath id="make-me-a-hanzi-clip-11">
      <path d="M 279.5 -68.5 L 330.5 -68.5 L 611.5 -52.5 L 666.5 -52.5 C 696.5 -52.5 730.5 -26.5 702.5 -16.5 L 664.5 -2.5 L 285.5 -31.5 C 255.5 -33.5 249.5 -68.5 279.5 -68.5 Z" fill="lightgray"></path>
      </clipPath>
      <path clip-path="url(#make-me-a-hanzi-clip-11)" d="M 285.5 -63.5 L 301.5 -49.5 L 632.5 -29.5 L 694.5 -17.5 " fill="none" id="make-me-a-hanzi-animation-11" stroke-dasharray="544 1088" stroke-linecap="round"></path>

      <clipPath id="make-me-a-hanzi-clip-12">
      <path d="M 1745.0 438.0 L 1390.0 402.0 Q 1353.0 398.0 1346.0 399.0 Q 1329.0 399.0 1345.0 418.0 L 1520.0 620.0 Q 1526.0 629.0 1546.0 646.0 Q 1566.0 663.0 1566.0 664.0 Q 1570.0 687.0 1552.0 712.0 Q 1534.0 736.0 1515.0 746.0 Q 1495.0 756.0 1489.0 753.0 Q 1482.0 749.0 1481.0 734.0 Q 1480.0 719.0 1477.0 707.0 Q 1473.0 694.0 1447.0 643.0 L 1417.0 587.0 L 1382.0 539.0 Q 1351.0 496.0 1330.0 477.0 Q 1301.0 446.0 1244.0 414.0 Q 1202.0 402.0 1208.0 370.0 Q 1211.0 328.0 1232.0 307.0 Q 1241.0 296.0 1248.0 301.0 L 1307.0 321.0 Q 1314.0 323.0 1397.0 341.0 L 1480.0 358.0 L 1762.0 407.0 C 1792.0 412.0 1775.0 441.0 1745.0 438.0 Z" fill="lightgray"></path>
      </clipPath>
      <path clip-path="url(#make-me-a-hanzi-clip-12)" d="M 1494.0 744.0 L 1510.0 713.0 L 1517.0 682.0 L 1423.0 548.0 L 1301.0 407.0 L 1289.0 375.0 L 1317.0 366.0 L 1350.0 365.0 L 1724.0 419.0 L 1743.0 417.0 L 1754.0 409.0 " fill="none" id="make-me-a-hanzi-animation-12" stroke-dasharray="1052 2104" stroke-linecap="round"></path>

      <clipPath id="make-me-a-hanzi-clip-13">
      <path d="M 1762.0 407.0 L 1786.0 376.0 L 1802.0 358.0 Q 1818.0 338.0 1828.0 337.0 Q 1836.0 333.0 1844.0 336.0 L 1853.0 343.0 Q 1855.0 345.0 1859.0 356.0 Q 1870.0 387.0 1848.0 431.0 Q 1815.0 487.0 1775.0 511.0 L 1719.0 542.0 L 1663.0 566.0 Q 1656.0 571.0 1652.0 567.0 Q 1648.0 563.0 1656.0 555.0 L 1670.0 536.0 L 1689.0 514.0 Q 1715.0 483.0 1716.0 480.0 Q 1721.0 476.0 1745.0 438.0 L 1762.0 407.0 Z" fill="lightgray"></path>
      </clipPath>
      <path clip-path="url(#make-me-a-hanzi-clip-13)" d="M 1657.0 562.0 L 1734.0 503.0 L 1776.0 462.0 L 1815.0 406.0 L 1837.0 354.0 " fill="none" id="make-me-a-hanzi-animation-13" stroke-dasharray="408 816" stroke-linecap="round"></path>

      <clipPath id="make-me-a-hanzi-clip-14">
      <path d="M 1336.0 210.0 L 1313.0 215.0 Q 1308.0 215.0 1297.0 217.0 Q 1286.0 218.0 1284.0 214.0 L 1280.0 209.0 Q 1275.0 204.0 1280.0 200.0 L 1288.0 191.0 L 1300.0 174.0 Q 1310.0 160.0 1321.0 88.0 L 1333.0 -38.0 Q 1338.0 -66.0 1352.0 -75.0 Q 1362.0 -80.0 1366.0 -78.0 L 1371.0 -76.0 Q 1377.0 -67.0 1380.0 -46.0 L 1381.0 -7.0 L 1371.0 167.0 C 1369.0 197.0 1369.0 200.0 1352.0 205.0 L 1336.0 210.0 Z" fill="lightgray"></path>
      </clipPath>
      <path clip-path="url(#make-me-a-hanzi-clip-14)" d="M 1291.0 205.0 L 1331.0 180.0 L 1340.0 157.0 L 1357.0 -41.0 L 1364.0 -66.0 " fill="none" id="make-me-a-hanzi-animation-14" stroke-dasharray="425 850" stroke-linecap="round"></path>

      <clipPath id="make-me-a-hanzi-clip-15">
      <path d="M 1729.0 14.0 L 1756.0 116.0 Q 1763.0 150.0 1768.0 157.0 Q 1772.0 163.0 1784.0 175.0 L 1794.0 186.0 Q 1797.0 191.0 1798.0 195.0 Q 1798.0 198.0 1790.0 212.0 Q 1781.0 226.0 1767.0 236.0 Q 1752.0 245.0 1732.0 254.0 Q 1712.0 262.0 1705.0 262.0 Q 1698.0 262.0 1689.0 259.0 L 1668.0 252.0 Q 1656.0 247.0 1628.0 241.0 Q 1506.0 216.0 1430.0 212.0 Q 1412.0 208.0 1352.0 205.0 C 1322.0 203.0 1341.0 162.0 1371.0 167.0 L 1501.0 188.0 Q 1606.0 204.0 1622.0 204.0 L 1652.0 207.0 Q 1668.0 207.0 1675.0 203.0 Q 1683.0 200.0 1684.0 194.0 Q 1688.0 190.0 1689.0 182.0 Q 1689.0 174.0 1682.0 136.0 L 1660.0 26.0 C 1654.0 -3.0 1721.0 -15.0 1729.0 14.0 Z" fill="lightgray"></path>
      </clipPath>
      <path clip-path="url(#make-me-a-hanzi-clip-15)" d="M 1363.0 203.0 L 1373.0 192.0 L 1390.0 188.0 L 1671.0 229.0 L 1711.0 222.0 L 1736.0 197.0 L 1735.0 190.0 L 1704.0 60.0 L 1668.0 32.0 " fill="none" id="make-me-a-hanzi-animation-15" stroke-dasharray="707 1414" stroke-linecap="round"></path>

      <clipPath id="make-me-a-hanzi-clip-16">
      <path d="M 1380.0 -46.0 L 1447.0 -42.0 L 1724.0 -18.0 Q 1743.0 -18.0 1745.0 -9.0 Q 1746.0 -3.0 1729.0 14.0 C 1711.0 33.0 1690.0 30.0 1660.0 26.0 L 1493.0 4.0 L 1381.0 -7.0 C 1351.0 -10.0 1350.0 -48.0 1380.0 -46.0 Z" fill="lightgray"></path>
      </clipPath>
      <path clip-path="url(#make-me-a-hanzi-clip-16)" d="M 1386.0 -40.0 L 1404.0 -24.0 L 1663.0 1.0 L 1719.0 -1.0 L 1736.0 -7.0 " fill="none" id="make-me-a-hanzi-animation-16" stroke-dasharray="486 972" stroke-linecap="round"></path>

</g>
</svg>
